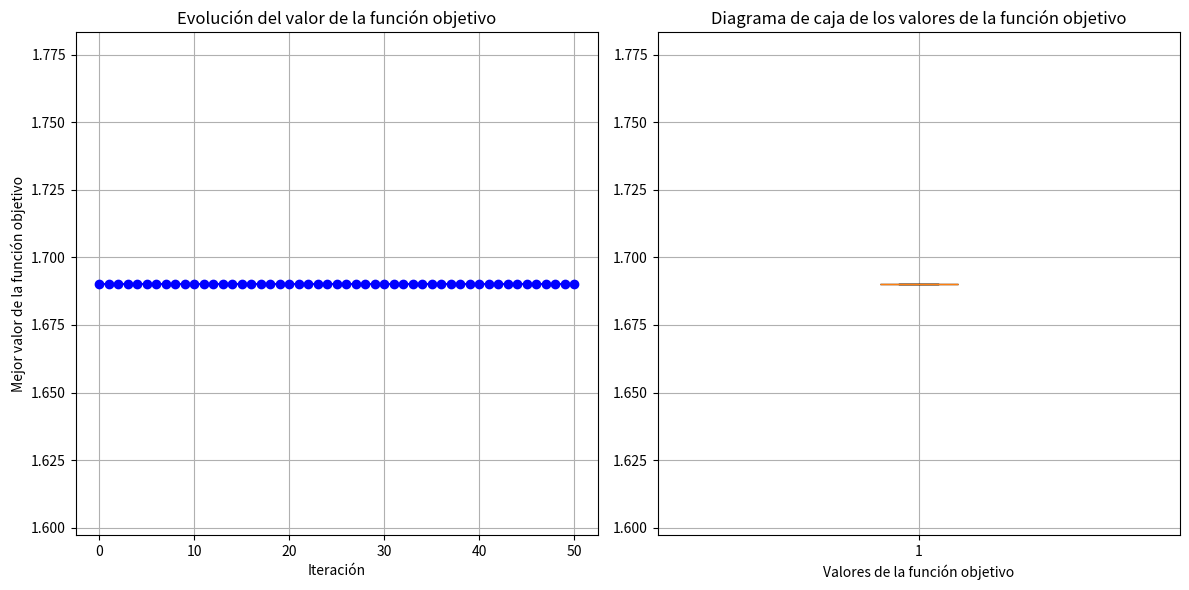

This chart was generated by the following Python code:
import random as rnd
import math
import matplotlib.pyplot as plt

class Problem:
    def __init__(self):
        self.dimension = 5  # Cambiar, dependiendo del problema

    def eval(self, x):
        # Función objetivo escalarizada
        return ((70 * x[0] + 92 * x[1] + 50 * x[2] + 65 * x[3] + 25 * x[4]) / 3360) * 0.7 + ((1000 - 170 * x[0] + 320 * x[1] + 60 * x[2] + 105 * x[3] + 15 * x[4]) / 1000) * 0.3

    def check(self, x):
        # Se verifica que los valores de las variables cumplan con las restricciones
        if x[0] > 15 or x[1] > 10 or x[2] > 25 or x[3] > 4 or x[4] > 30:
            return False
        if 170 * x[0] + 320 * x[1] > 3800:
            return False
        if 60 * x[2] > 2800:
            return False
        if 105 * x[3] > 2800:
            return False
        if 60 * x[2] + 15 * x[4] > 3500:
            return False
        return True

class Agent(Problem):
    def __init__(self):
        super().__init__()
        self.p = Problem()
        self.x = [rnd.randint(0, 30) for _ in range(self.p.dimension)]
        while not self.isFeasible():  # Se verifica el cumplimiento de las restricciones
            self.x = [rnd.randint(0, 30) for _ in range(self.p.dimension)]

    def isFeasible(self):
        return self.p.check(self.x)

    def isBetterThan(self, g):
        return self.fit() > g.fit()  # Cambiar según el criterio de optimización (maximizar)

    def fit(self):
        return self.p.eval(self.x)

    def move(self, g, p=0.8):
        new_x = self.x.copy()
        
        if rnd.random() < p:
            # Búsqueda global
            r = rnd.random()
            for j in range(self.p.dimension):
                new_x[j] = self.x[j] + (g.x[j] - self.x[j]) * r * r
        else:
            # Búsqueda local
            r = rnd.random()
            l = rnd.random()
            for j in range(self.p.dimension):
                new_x[j] = self.x[j] + (r * r * self.x[j] - g.x[j]) * l * (1 - l) + (g.x[j] - self.x[j]) * l

        # Ajustar valores para que cumplan con las restricciones
        new_x = self.adjust(new_x)

        # Aplicar la función sigmoide para obtener valores binarios
        self.x = [self.toBinary(val) for val in new_x]

    def toBinary(self, x):
        return 1 if (1 / (1 + math.exp(-x))) > rnd.random() else 0

    def adjust(self, x):
        # Asegurar que las variables estén dentro de un rango válido
        x = [max(0, min(30, val)) for val in x]

        # Aplicar la corrección de restricciones
        while not self.p.check(x):
            for j in range(self.p.dimension):
                # Corrección simple por ajuste en el rango
                if x[0] > 15:
                    x[0] = 15
                if x[1] > 10:
                    x[1] = 10
                if x[2] > 25:
                    x[2] = 25
                if x[3] > 4:
                    x[3] = 4
                if x[4] > 30:
                    x[4] = 30

                # Ajuste para cumplir con restricciones adicionales
                if 170 * x[0] + 320 * x[1] > 3800:
                    x[1] = max(0, 3800 - 170 * x[0]) / 320
                if 60 * x[2] > 2800:
                    x[2] = 2800 / 60
                if 105 * x[3] > 2800:
                    x[3] = 2800 / 105
                if 60 * x[2] + 15 * x[4] > 3500:
                    x[4] = max(0, (3500 - 60 * x[2]) / 15)
            
        return x

    def __str__(self) -> str:
        return f"fit:{self.fit()} x:{self.x}"

    def copy(self, a):
        self.x = a.x.copy()

class Swarm:
    def __init__(self):
        self.maxIter = 50
        self.nAgents = 5  # Número de agentes
        self.swarm = []
        self.g = Agent()
        self.best_fit_per_iter = []  # Almacenar los valores de la función objetivo

    def solve(self):
        self.initRand()
        self.evolve()
        self.plot_results()

    def initRand(self):
        for _ in range(self.nAgents):
            while True:
                a = Agent()
                if a.isFeasible():
                    break
            self.swarm.append(a)

        self.g.copy(self.swarm[0])
        for i in range(1, self.nAgents):
            if self.swarm[i].isBetterThan(self.g):
                self.g.copy(self.swarm[i])

        self.toConsole(0)  # Iniciar consola con la primera iteración
        self.best_fit_per_iter.append(self.g.fit())  # Almacenar el valor de la función objetivo

    def evolve(self):
        t = 1
        while t <= self.maxIter:
            for i in range(self.nAgents):
                a = Agent()
                while True:
                    a.copy(self.swarm[i])
                    a.move(self.g)
                    if a.isFeasible():
                        break
                self.swarm[i].copy(a)

            for i in range(self.nAgents):
                if self.swarm[i].isBetterThan(self.g):
                    self.g.copy(self.swarm[i])

            self.toConsole(t)
            self.best_fit_per_iter.append(self.g.fit())  # Almacenar el valor de la función objetivo
            t += 1

    def toConsole(self, t):
        print(f"Iteración {t}: Mejor agente: {self.g}")

    def plot_results(self):
        plt.figure(figsize=(12, 6))

        # Gráfico de la evolución del mejor valor de la función objetivo
        plt.subplot(1, 2, 1)
        plt.plot(self.best_fit_per_iter, marker='o', linestyle='-', color='b')
        plt.xlabel('Iteración')
        plt.ylabel('Mejor valor de la función objetivo')
        plt.title('Evolución del valor de la función objetivo')
        plt.grid(True)

        # Diagrama de caja de los valores de la función objetivo
        plt.subplot(1, 2, 2)
        plt.boxplot(self.best_fit_per_iter, vert=True, patch_artist=True)
        plt.xlabel('Valores de la función objetivo')
        plt.title('Diagrama de caja de los valores de la función objetivo')
        plt.grid(True)

        plt.tight_layout()
        plt.show()

try:
    Swarm().solve()
except Exception as e:
    print(f"{e} \nCaused by {e.__cause__}")